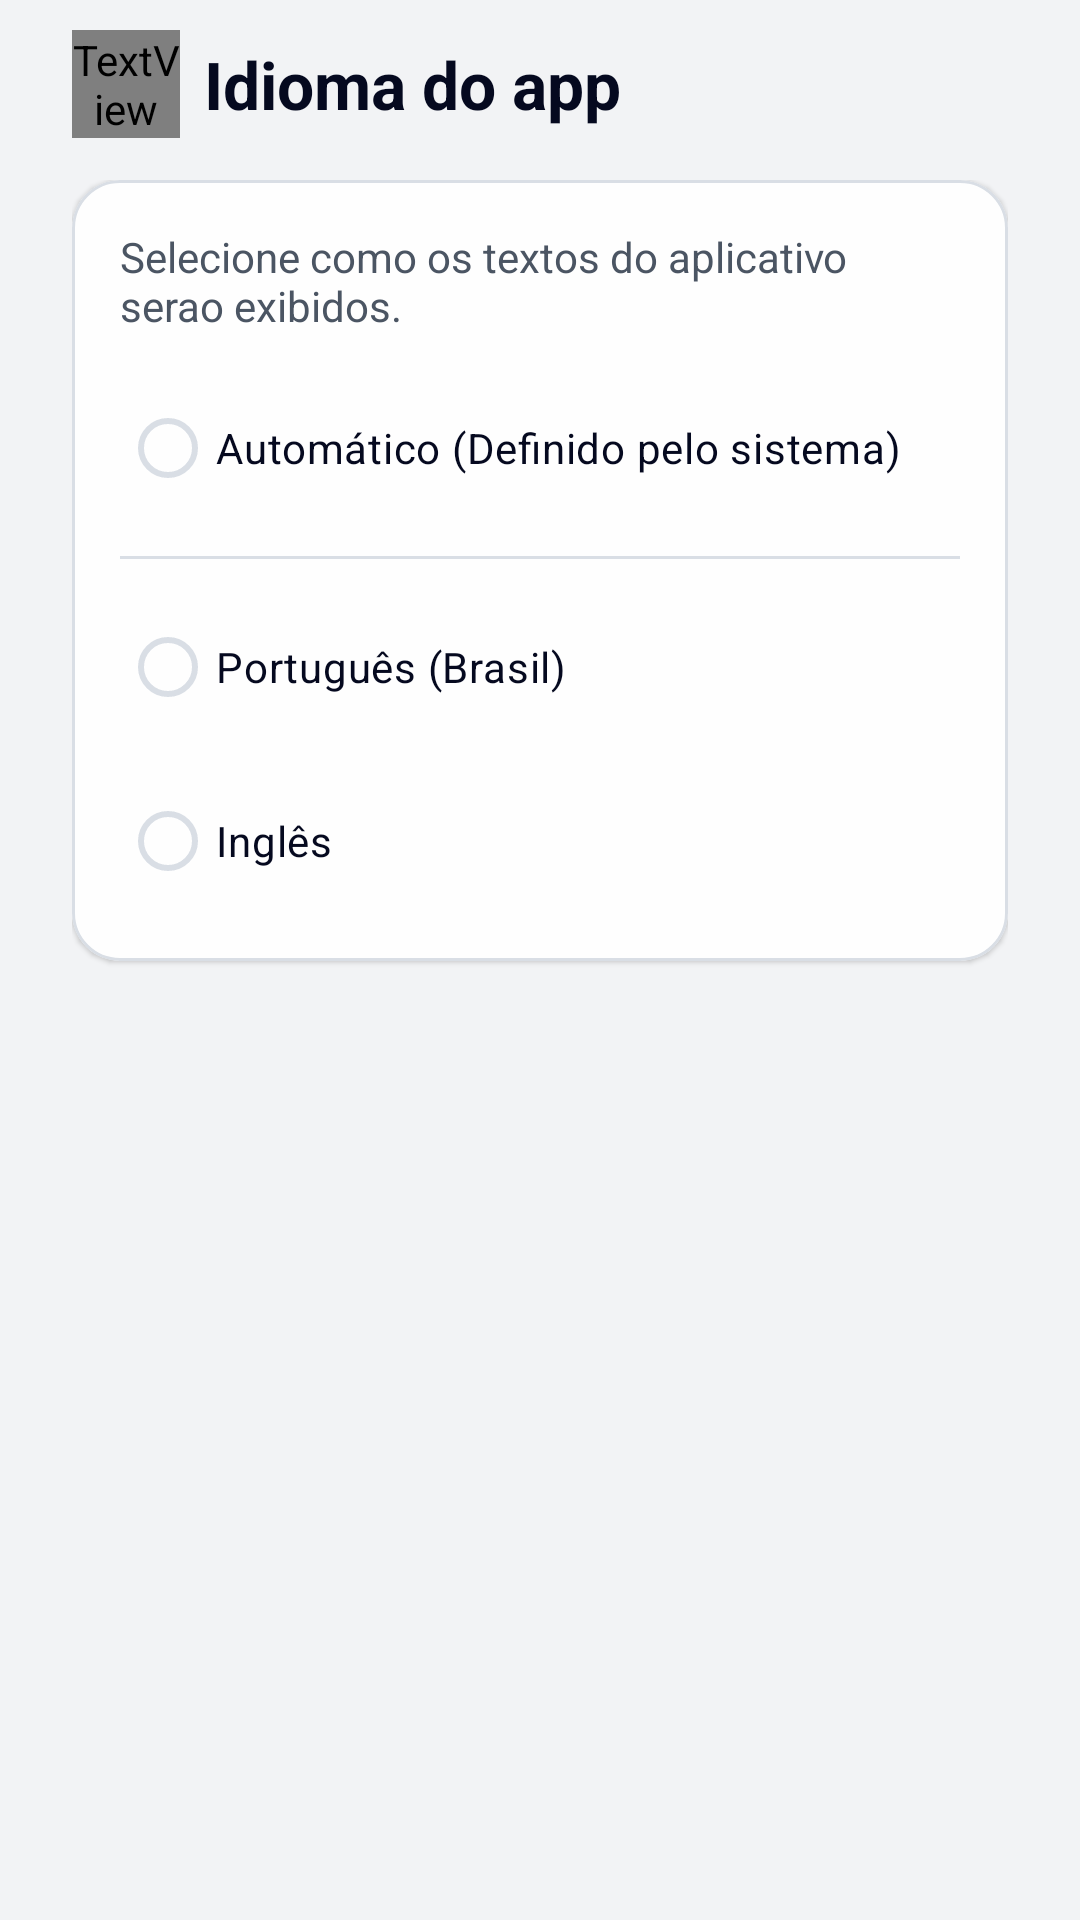

Produce the Android XML layout that renders to this screen, including the resource entries it uses.
<!-- AndroidManifest.xml: application theme Theme.Kotlinproject -->
<!-- res/layout/activity_language_settings.xml -->
<?xml version="1.0" encoding="utf-8"?>
<androidx.constraintlayout.widget.ConstraintLayout xmlns:android="http://schemas.android.com/apk/res/android"
    xmlns:app="http://schemas.android.com/apk/res-auto"
    xmlns:tools="http://schemas.android.com/tools"
    android:id="@+id/main"
    android:layout_width="match_parent"
    android:layout_height="match_parent"
    android:paddingStart="@dimen/app_padding_horizontal"
    android:paddingTop="10dp"
    android:paddingEnd="@dimen/app_padding_horizontal"
    tools:context=".activities.LanguageSettingsActivity">

    <LinearLayout
        android:id="@+id/languageHeader"
        android:layout_width="0dp"
        android:layout_height="wrap_content"
        android:gravity="center_vertical"
        android:orientation="horizontal"
        app:layout_constraintEnd_toEndOf="parent"
        app:layout_constraintStart_toStartOf="parent"
        app:layout_constraintTop_toTopOf="parent">

        <TextView
            android:id="@+id/btnLanguageBack"
            android:layout_width="36dp"
            android:layout_height="36dp"
            android:background="?attr/selectableItemBackgroundBorderless"
            android:contentDescription="@string/personal_data_back"
            android:fontFamily="@font/material_symbols_rounded"
            android:gravity="center"
            android:text="arrow_back"
            android:textColor="?attr/textPrimary"
            android:textSize="24sp" />

        <TextView
            android:id="@+id/tvLanguageTitle"
            android:layout_width="0dp"
            android:layout_height="wrap_content"
            android:layout_marginStart="8dp"
            android:layout_weight="1"
            android:text="@string/language_settings_title"
            android:textColor="?attr/textPrimary"
            android:textSize="22sp"
            android:textStyle="bold" />
    </LinearLayout>

    <androidx.core.widget.NestedScrollView
        android:id="@+id/languageScroll"
        android:layout_width="0dp"
        android:layout_height="0dp"
        android:layout_marginTop="14dp"
        android:clipToPadding="false"
        android:fillViewport="true"
        app:layout_constraintBottom_toBottomOf="parent"
        app:layout_constraintEnd_toEndOf="parent"
        app:layout_constraintStart_toStartOf="parent"
        app:layout_constraintTop_toBottomOf="@id/languageHeader">

        <LinearLayout
            android:layout_width="match_parent"
            android:layout_height="wrap_content"
            android:orientation="vertical"
            android:paddingBottom="24dp">

            <com.google.android.material.card.MaterialCardView
                android:layout_width="match_parent"
                android:layout_height="wrap_content"
                app:cardCornerRadius="16dp"
                app:cardElevation="1dp"
                app:strokeColor="?attr/borderLight"
                app:strokeWidth="1dp">

                <LinearLayout
                    android:layout_width="match_parent"
                    android:layout_height="wrap_content"
                    android:orientation="vertical"
                    android:padding="16dp">

                    <TextView
                        android:layout_width="match_parent"
                        android:layout_height="wrap_content"
                        android:text="@string/language_settings_subtitle"
                        android:textColor="?attr/textSecondary"
                        android:textSize="14sp" />

                    <RadioGroup
                        android:id="@+id/languageRadioGroup"
                        android:layout_width="match_parent"
                        android:layout_height="wrap_content"
                        android:layout_marginTop="14dp"
                        android:orientation="vertical">

                        <com.google.android.material.radiobutton.MaterialRadioButton
                            android:id="@+id/rbLanguageSystem"
                            android:layout_width="match_parent"
                            android:layout_height="wrap_content"
                            android:text="@string/language_option_system"
                            android:textColor="?attr/textPrimary"
                            app:buttonTint="@color/radio_button_tint"
                            app:useMaterialThemeColors="false" />

                        <View
                            android:layout_width="match_parent"
                            android:layout_height="1dp"
                            android:layout_marginTop="12dp"
                            android:layout_marginBottom="12dp"
                            android:background="?attr/borderLight" />

                        <com.google.android.material.radiobutton.MaterialRadioButton
                            android:id="@+id/rbLanguagePortuguese"
                            android:layout_width="match_parent"
                            android:layout_height="wrap_content"
                            android:text="@string/language_option_portuguese_brazil"
                            android:textColor="?attr/textPrimary"
                            app:buttonTint="@color/radio_button_tint"
                            app:useMaterialThemeColors="false" />

                        <com.google.android.material.radiobutton.MaterialRadioButton
                            android:id="@+id/rbLanguageEnglish"
                            android:layout_width="match_parent"
                            android:layout_height="wrap_content"
                            android:layout_marginTop="10dp"
                            android:text="@string/language_option_english"
                            android:textColor="?attr/textPrimary"
                            app:buttonTint="@color/radio_button_tint"
                            app:useMaterialThemeColors="false" />
                    </RadioGroup>
                </LinearLayout>
            </com.google.android.material.card.MaterialCardView>
        </LinearLayout>
    </androidx.core.widget.NestedScrollView>

</androidx.constraintlayout.widget.ConstraintLayout>
<!-- resources referenced by this layout -->
<resources>
  <dimen name="app_padding_horizontal">24dp</dimen>
  <string name="language_option_english">Inglês</string>
  <string name="language_option_portuguese_brazil">Português (Brasil)</string>
  <string name="language_option_system">Automático (Definido pelo sistema)</string>
  <string name="language_settings_subtitle">Selecione como os textos do aplicativo serao exibidos.</string>
  <string name="language_settings_title">Idioma do app</string>
  <string name="personal_data_back">Voltar</string>
  <color name="md_theme_light_primary">#05091F</color>
  <color name="white">#FFFFFF</color>
  <color name="md_theme_light_secondary">#F4E31E</color>
  <color name="black">#000000</color>
  <color name="md_theme_light_accent">#2437A8</color>
  <color name="md_theme_light_error">#D63A3A</color>
  <color name="md_theme_light_appBackground">#F2F3F5</color>
  <color name="md_theme_light_textPrimary">#05091F</color>
  <color name="md_theme_light_formBackground">#FFFFFF</color>
  <color name="md_theme_light_backgroundMuted">#ECEEF1</color>
  <color name="md_theme_light_textSecondary">#4B5563</color>
  <color name="md_theme_light_borderLight">#D9DEE5</color>
  <color name="md_theme_light_textMuted">#9AA3AF</color>
  <color name="md_theme_light_borderFocus">#C9B700</color>
  <color name="md_theme_light_success">#1B9C5A</color>
  <color name="md_theme_light_warning">#E7A500</color>
  <color name="md_theme_light_info">#2A63FF</color>
  <style name="AppTextInput" parent="Widget.Material3.TextInputLayout.OutlinedBox">
          <item name="boxStrokeColor">@color/text_input_stroke_color</item>
          <item name="hintTextColor">@color/text_input_hint_color</item>
          <item name="cursorColor">?attr/borderFocus</item>
          <item name="boxStrokeErrorColor">?attr/error</item>
  
          <item name="boxStrokeWidth">1dp</item>
          <item name="boxStrokeWidthFocused">2dp</item>
  
          <item name="boxCornerRadiusTopStart">10dp</item>
          <item name="boxCornerRadiusTopEnd">10dp</item>
          <item name="boxCornerRadiusBottomStart">10dp</item>
          <item name="boxCornerRadiusBottomEnd">10dp</item>
      </style>
  <style name="AppTextInputEdit" parent="Widget.Material3.TextInputEditText.OutlinedBox">
          <item name="android:textColor">?attr/colorOnSurface</item>
          <item name="android:textColorHint">?attr/colorOnSurfaceVariant</item>
      </style>
</resources>
